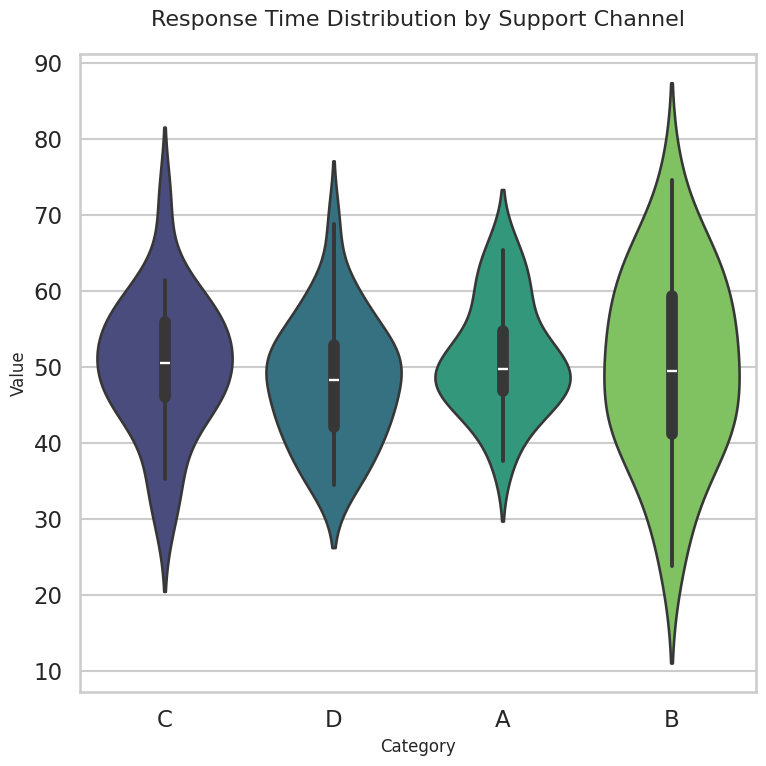

Reproduce this figure in Python.
# Response Time Distribution by Support Channel

import seaborn as sns
import matplotlib.pyplot as plt
import pandas as pd
import numpy as np

sns.set_style("whitegrid")
sns.set_context("talk")

np.random.seed(42)
data = pd.DataFrame({
    'category': np.random.choice(['A', 'B', 'C', 'D'], 100),
    'value': np.random.randn(100) * 10 + 50
})

plt.figure(figsize=(8, 8))
sns.violinplot(data=data, x='category', y='value', palette='viridis')
plt.title('Response Time Distribution by Support Channel', fontsize=16, pad=20)
plt.xlabel('Category', fontsize=12)
plt.ylabel('Value', fontsize=12)
plt.tight_layout()
plt.savefig('chart.png', dpi=64, bbox_inches='tight')
print("Chart saved as chart.png")
